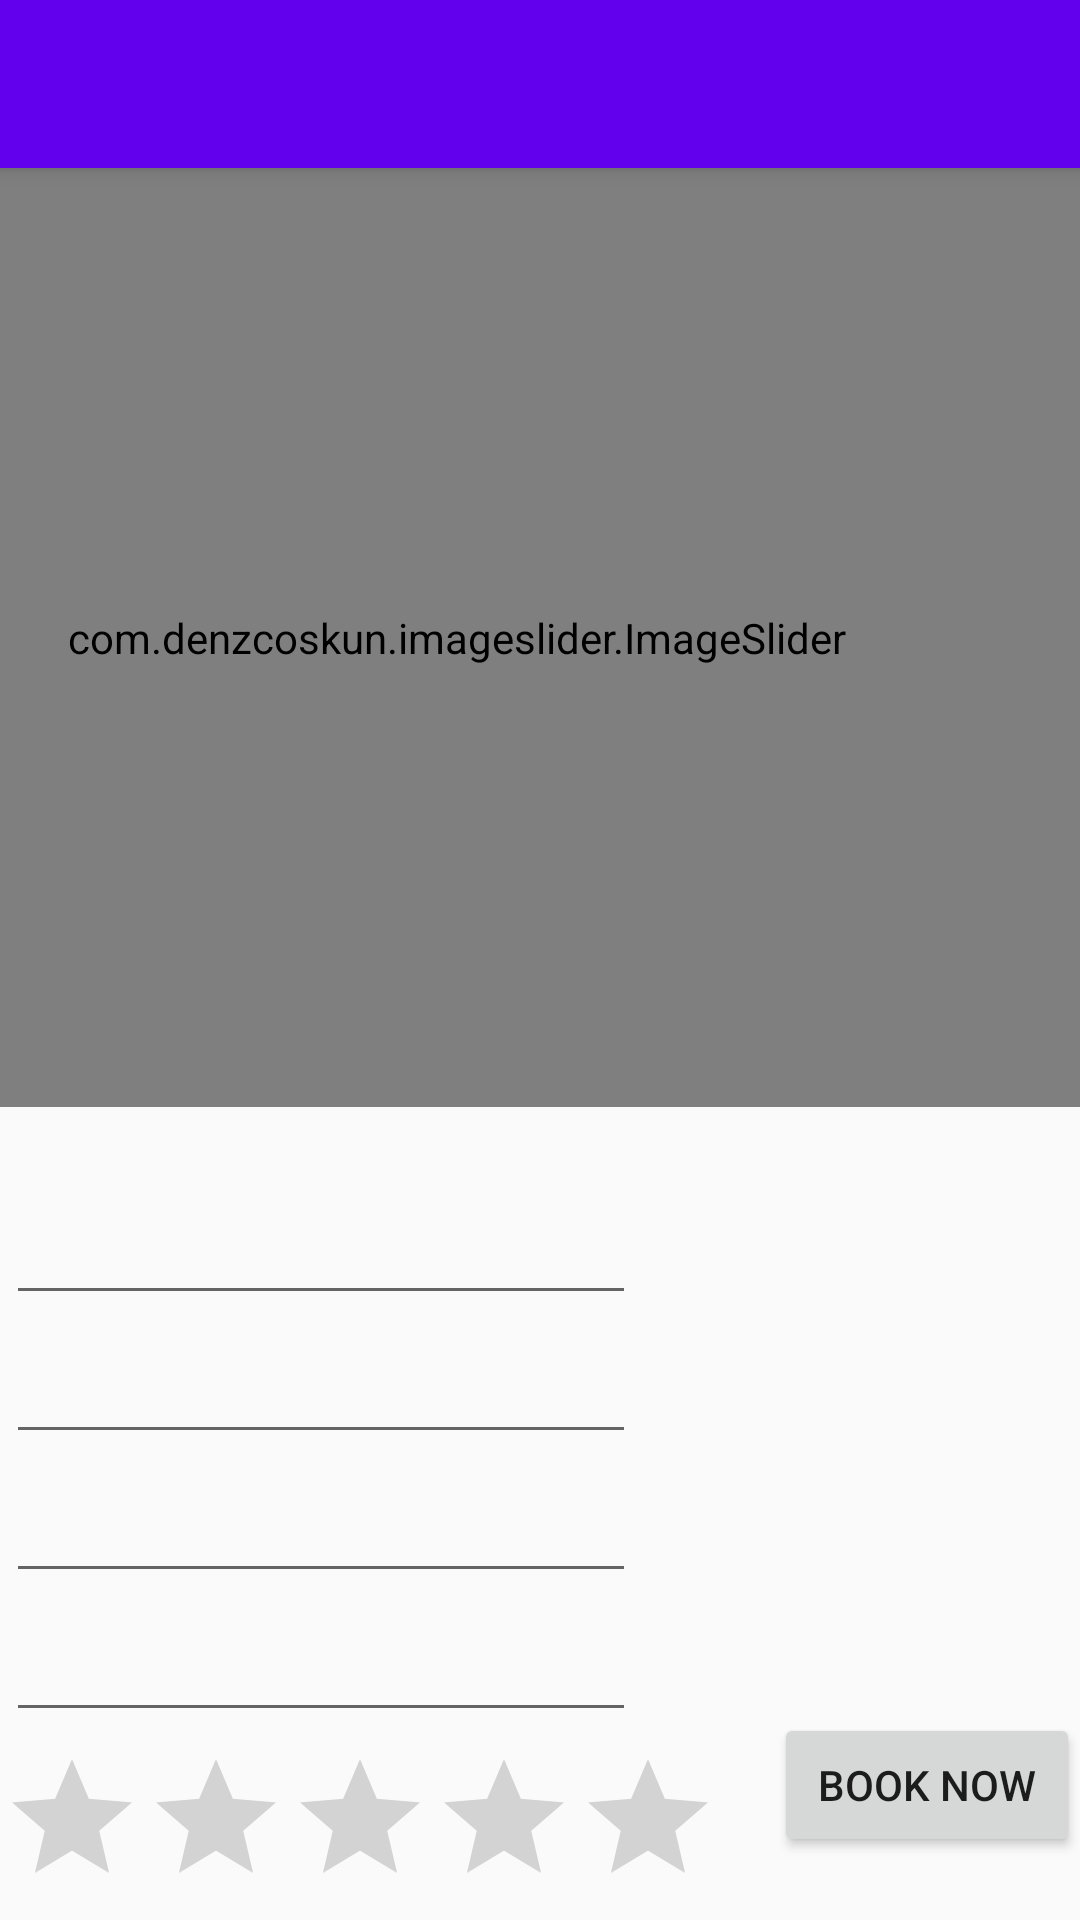

This screen was rendered from an Android layout file. Write that file and the resources it references.
<!-- AndroidManifest.xml: application theme AppTheme -->
<!-- res/layout/activity_sliding.xml -->
<?xml version="1.0" encoding="utf-8"?>
<RelativeLayout xmlns:android="http://schemas.android.com/apk/res/android"
    xmlns:app="http://schemas.android.com/apk/res-auto"
    xmlns:tools="http://schemas.android.com/tools"
    android:layout_width="match_parent"
    android:layout_height="match_parent"
    tools:context=".Main.SlidingActivity">

    <androidx.appcompat.widget.Toolbar
        android:layout_width="match_parent"
        android:layout_height="?attr/actionBarSize"
        android:background="@color/colorPrimary"
        android:id="@+id/toolbar1"
        android:theme="@style/ThemeOverlay.AppCompat.Dark.ActionBar"
        android:elevation="4dp"
        tools:ignore="MissingConstraints" />




    <com.denzcoskun.imageslider.ImageSlider

        android:id="@+id/image_slider"
        android:layout_width="415dp"
        android:layout_height="313dp"
        android:layout_below="@id/toolbar1"
        android:layout_alignParentEnd="true"
        android:layout_alignParentRight="true"
        android:layout_marginStart="-60dp"
        android:layout_marginLeft="-60dp"
        android:layout_marginEnd="0dp"
        android:layout_marginRight="0dp"
        android:layout_marginBottom="23dp"
        app:auto_cycle="true"
        app:corner_radius="5"
        app:delay="0"
        app:error_image="@drawable/download"
        app:period="1000"
        app:placeholder="@drawable/download">


    </com.denzcoskun.imageslider.ImageSlider>

    <EditText
        android:id="@+id/editTextTextPersonName2"
        android:layout_width="wrap_content"
        android:layout_height="wrap_content"
        android:layout_below="@+id/image_slider"
        android:layout_alignParentStart="true"
        android:layout_alignParentLeft="true"
        android:layout_marginStart="2dp"
        android:layout_marginLeft="0dp"
        android:layout_marginTop="5dp"
        android:ems="10"
        android:inputType="textPersonName" />

    <EditText
        android:id="@+id/editTextTextPersonName5"
        android:layout_width="wrap_content"
        android:layout_height="wrap_content"
        android:layout_below="@+id/editTextTextPersonName2"
        android:layout_alignParentStart="true"
        android:layout_alignParentLeft="true"
        android:layout_marginStart="2dp"
        android:layout_marginLeft="0dp"
        android:layout_marginTop="5dp"
        android:ems="10"
        android:inputType="textPersonName" />

    <EditText
        android:id="@+id/editTextTextPersonName7"
        android:layout_width="wrap_content"
        android:layout_height="wrap_content"
        android:layout_below="@+id/editTextTextPersonName6"
        android:layout_alignParentStart="true"
        android:layout_alignParentLeft="true"
        android:layout_marginStart="2dp"
        android:layout_marginLeft="0dp"
        android:layout_marginTop="5dp"
        android:ems="10"
        android:inputType="textPersonName" />

    <EditText
        android:id="@+id/editTextTextPersonName6"
        android:layout_width="wrap_content"
        android:layout_height="wrap_content"
        android:layout_below="@+id/editTextTextPersonName5"
        android:layout_alignParentStart="true"
        android:layout_alignParentLeft="true"
        android:layout_marginStart="2dp"
        android:layout_marginLeft="0dp"
        android:layout_marginTop="5dp"
        android:ems="10"
        android:inputType="textPersonName" />

    <RatingBar
        android:id="@+id/ratingBar2"
        android:layout_width="wrap_content"
        android:layout_height="wrap_content"
        android:layout_below="@+id/editTextTextPersonName7"
        android:layout_alignParentStart="true"
        android:layout_alignParentLeft="true"
        android:layout_marginStart="0dp"
        android:layout_marginLeft="0dp"
        android:layout_marginTop="5dp" />

    <Button
        android:id="@+id/button4"
        android:layout_width="133dp"
        android:layout_height="wrap_content"
        android:layout_alignParentBottom="true"
        android:layout_marginStart="18dp"
        android:layout_marginLeft="18dp"
        android:layout_marginBottom="21dp"
        android:layout_toEndOf="@+id/ratingBar2"
        android:layout_toRightOf="@+id/ratingBar2"
        android:text="Book Now" />

    <Button
        android:id="@+id/button7"
        android:layout_width="117dp"
        android:layout_height="51dp"
        android:layout_above="@+id/button4"
        android:layout_below="@+id/ratingBar2"
        android:layout_alignParentStart="true"
        android:layout_alignParentLeft="true"
        android:layout_marginStart="263dp"
        android:layout_marginLeft="263dp"
        android:layout_marginTop="-19dp"
        android:layout_marginEnd="-141dp"
        android:layout_marginRight="-141dp"
        android:layout_marginBottom="32dp"
        android:layout_toStartOf="@+id/button4"
        android:layout_toLeftOf="@+id/button4"
        android:text="Back" />


</RelativeLayout>
<!-- resources referenced by this layout -->
<resources>
  <color name="colorPrimary">#6200EE</color>
  <style name="AppTheme" parent="Theme.AppCompat.Light.NoActionBar">
          
          <item name="colorPrimary">@color/colorPrimary</item>
          <item name="colorPrimaryDark">@color/colorPrimaryDark</item>
          <item name="colorAccent">@color/colorAccent</item>
      </style>
  <color name="colorPrimaryDark">#3700B3</color>
  <color name="colorAccent">#03DAC5</color>
</resources>
